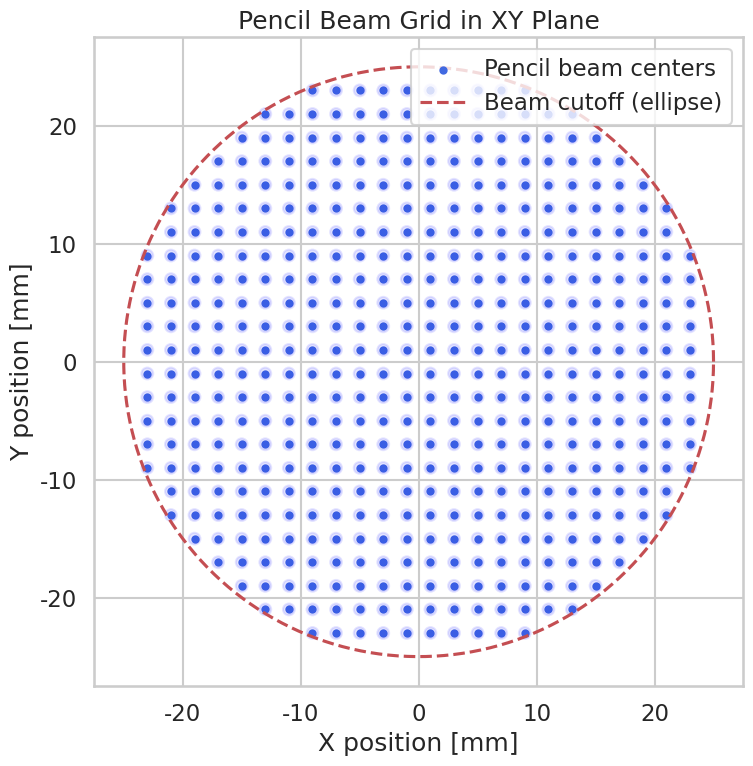

Recreate this plot in Python.
"""
This script generates an OpenTOPAS macro that replaces a broad beam
with many pencil beams distributed uniformly on a square grid inside
an elliptical aperture. The total number of primary histories equals
the broad beam's total to preserve overall flux.
"""

from math import ceil
import numpy as np
from pathlib import Path

from matplotlib import pyplot as plt
import seaborn as sns

# ---------------------- CONFIG ----------------------
# Beam source
TOTAL_HISTORIES = 1_000_000
ENERGY_MEV = 6.0
PARTICLE = "gamma"

# Beam geometry
RX_MM = 25.0
RY_MM = 25.0
TRANSZ_MM = 0.0

SPACING_MM = 2.0                    # center-to-center spacing of pencil beams
PENCIL_HAS_SPREAD = False           # set True for finite mini-spots
PENCIL_SPREAD_MM = 0.5              # only used if PENCIL_HAS_SPREAD=True

out_path = Path("pencil_beams.txt")

# Build grid covering the ellipse bounding box
xs = np.arange(-RX_MM, RX_MM + 1e-6, SPACING_MM)
ys = np.arange(-RY_MM, RY_MM + 1e-6, SPACING_MM)
xx, yy = np.meshgrid(xs, ys)
mask = (xx / RX_MM) ** 2 + (yy / RY_MM) ** 2 <= 1.0

positions = np.column_stack([xx[mask], yy[mask]])
n_beams = positions.shape[0]

# Distribute histories as evenly as possible
base = TOTAL_HISTORIES // n_beams
rem = TOTAL_HISTORIES % n_beams
histories = np.full(n_beams, base, dtype=int)
# Give one extra history to the first 'rem' beams to match the exact total
if rem > 0:
    histories[:rem] += 1

# Compose macro text
lines = []
lines.append("# Autogenerated macro: pencil beam tiling matching broad beam flux")
lines.append("# Parameters:")
lines.append(f"#   total_histories = {TOTAL_HISTORIES}")
lines.append(f"#   energy = {ENERGY_MEV} MeV, particle = {PARTICLE}")
lines.append(f"#   ellipse Rx,Ry = {RX_MM} mm, {RY_MM} mm")
lines.append(f"#   spacing = {SPACING_MM} mm, n_beams = {n_beams}")
lines.append("")


for idx, ((x_mm, y_mm), nh) in enumerate(zip(positions, histories), start=1):
    comp = f"BeamPos{idx}"
    src  = f"Beam{idx}"
    # Geometry: place a group where this pencil beam will emit from
    lines += [
        f's:Ge/{comp}/Parent = "World"',
        's:Ge/{}/Type   = "Group"'.format(comp),
        'd:Ge/{}/TransX = {:.3f} mm'.format(comp, x_mm),
        'd:Ge/{}/TransY = {:.3f} mm'.format(comp, y_mm),
        'd:Ge/{}/TransZ = {:.3f} mm'.format(comp, TRANSZ_MM),
        ""
    ]
    # Source: pencil beam at that component
    lines += [
        f's:So/{src}/Type        = "Beam"',
        f's:So/{src}/Component   = "{comp}"',
        f's:So/{src}/BeamParticle = "{PARTICLE}"',
        f'd:So/{src}/BeamEnergy   = {ENERGY_MEV:.3f} MeV',
    ]
    if PENCIL_HAS_SPREAD:
        lines += [
            f's:So/{src}/BeamPositionDistribution = "Flat"',
            f'd:So/{src}/BeamPositionSpreadX      = {PENCIL_SPREAD_MM:.3f} mm',
            f'd:So/{src}/BeamPositionSpreadY      = {PENCIL_SPREAD_MM:.3f} mm',
            f's:So/{src}/BeamPositionCutoffShape  = "Ellipse"',
            f'd:So/{src}/BeamPositionCutoffX      = {PENCIL_SPREAD_MM*2:.3f} mm',
            f'd:So/{src}/BeamPositionCutoffY      = {PENCIL_SPREAD_MM*2:.3f} mm',
        ]
    else:
        lines += [
            f's:So/{src}/BeamPositionDistribution = "None"',
        ]
    lines += [
        f's:So/{src}/BeamAngularDistribution   = "None"',
        f'i:So/{src}/NumberOfHistoriesInRun    = {nh}',
        ""
    ]

macro_text = "\n".join(lines)
out_path.write_text(macro_text, encoding="utf-8")

n_histories_sum = int(histories.sum())
n_beams, n_histories_sum, out_path.as_posix()


# Prepare plot data
x = positions[:, 0]
y = positions[:, 1]
r = PENCIL_SPREAD_MM if PENCIL_HAS_SPREAD else 0.5  # visualize radius even if 0

# Plot using seaborn for style
sns.set(style="whitegrid", context="talk")
plt.figure(figsize=(8, 8))
plt.scatter(x, y, s=20, color="royalblue", label="Pencil beam centers")

# Draw ellipse outline (beam cutoff)
theta = np.linspace(0, 2 * np.pi, 200)
plt.plot(RX_MM * np.cos(theta), RY_MM * np.sin(theta), "r--", label="Beam cutoff (ellipse)")

# Draw each pencil beam circle
for xi, yi in zip(x, y):
    circle = plt.Circle((xi, yi), r, color="blue", alpha=0.1)
    plt.gca().add_patch(circle)

plt.gca().set_aspect("equal", adjustable="box")
plt.xlabel("X position [mm]")
plt.ylabel("Y position [mm]")
plt.title("Pencil Beam Grid in XY Plane")
plt.legend()
plt.tight_layout()
plt.show()
